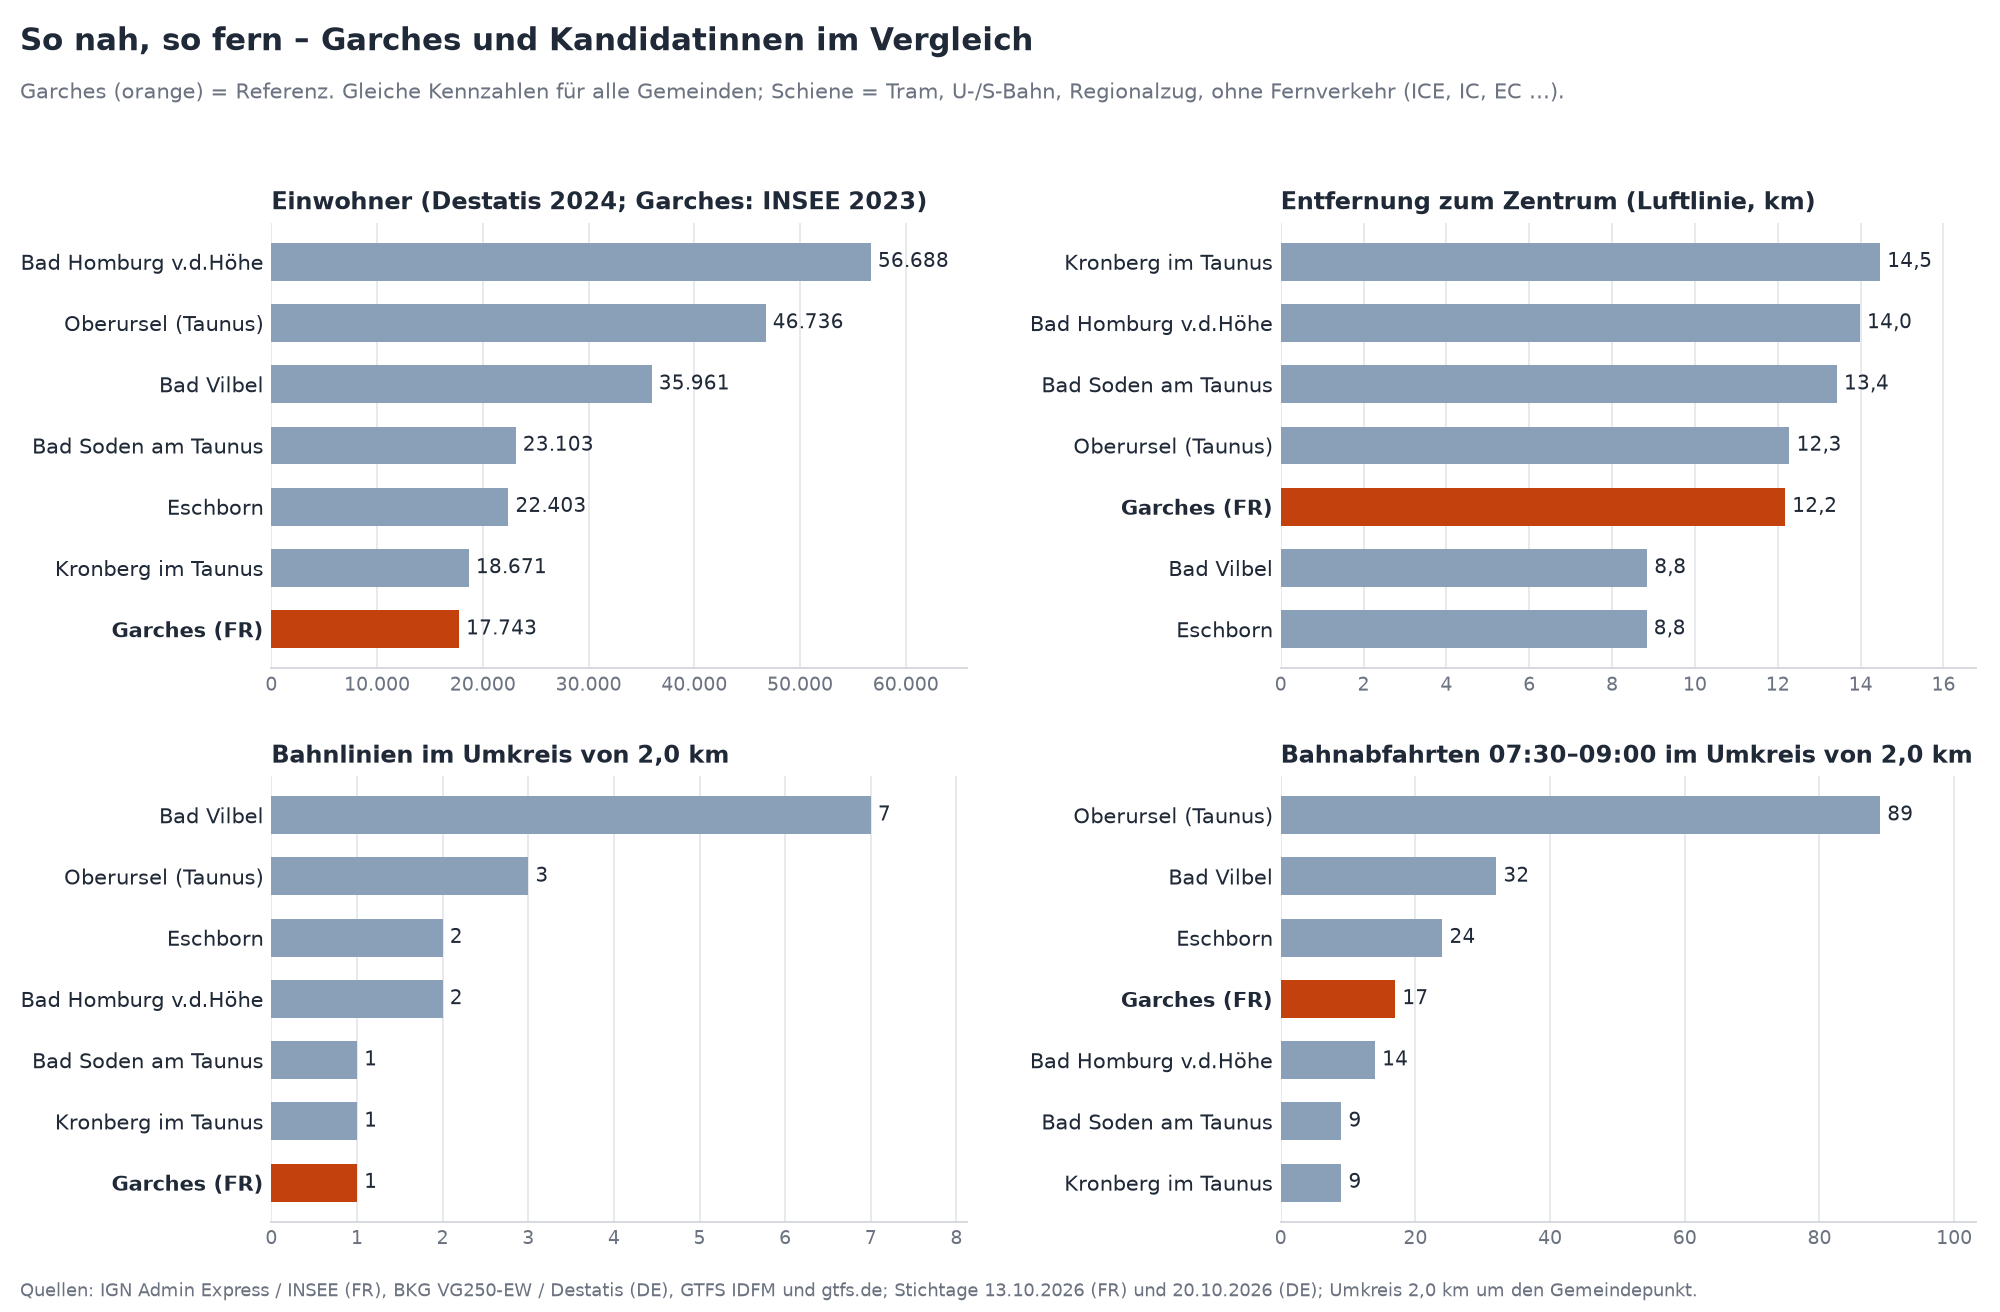

Source data for this figure (header and first rows):
commune_id, name, country, role, population, area_km2, density_per_km2, pop_source, dist_core_km, gtfs_date, rail_stations_catchment, rail_lines_catchment, rail_departures_catchment, bus_departures_catchment, rail_lines_list, rail_stations_list, rail_stations_window, rail_lines_window, sim_population, sim_dist_core_km, sim_rail_lines_catchment, sim_rail_departures_catchment, zero_adjusted_metrics, similarity_score
92033, Garches, FR, Garches (référence), 17743, 2.723, 6517, INSEE, populations de référence 2023 (PM…, 12.18, 2026-10-13, 1, 1, 17, 919, L, Garches - Marnes-la-Coquette (0.6 km), 1, 1, , , , , , 
06434006, Kronberg im Taunus, DE, Kandidatin, 18671, 18.58, 1005, Destatis, Einwohnerzahl 31.12.2024 (VG25…, 14.47, 2026-10-20, 2, 1, 9, 307, S4, Kronberg (Taunus) Bahnhof (0.4 km); Kron…, 2, 1, 0.051, 0.1726, 0.0, 0.636, , 0.2149
06434008, Oberursel (Taunus), DE, Kandidatin, 46736, 45.34, 1031, Destatis, Einwohnerzahl 31.12.2024 (VG25…, 12.28, 2026-10-20, 7, 3, 89, 438, RB15, S5, U3, Oberursel Stadtmitte | VOberursel (0.3 k…, 7, 3, 0.9685, 0.0085, 1.099, 1.655, , 0.9328
06436001, Bad Soden am Taunus, DE, Kandidatin, 23103, 12.5, 1848, Destatis, Einwohnerzahl 31.12.2024 (VG25…, 13.43, 2026-10-20, 2, 1, 9, 338, S3, Bad Soden (Taunus) Bahnhof (0.2 km); Sul…, 2, 1, 0.264, 0.0977, 0.0, 0.636, , 0.2494
06434001, Bad Homburg v.d.Höhe, DE, Kandidatin, 56688, 51.14, 1108, Destatis, Einwohnerzahl 31.12.2024 (VG25…, 13.98, 2026-10-20, 1, 2, 14, 1030, RB15, S5, Bad Homburg v.d.H. Bahnhof (1.1 km), 1, 2, 1.162, 0.1384, 0.6931, 0.1942, , 0.5468
06440003, Bad Vilbel, DE, Kandidatin, 35961, 25.68, 1400, Destatis, Einwohnerzahl 31.12.2024 (VG25…, 8.845, 2026-10-20, 2, 7, 32, 360, RB34, RB37, RB40, RB41, RE30, RE99, S6, Bad Vilbel Südbahnhof (0.6 km); Bad Vilb…, 2, 4, 0.7064, 0.3195, 1.946, 0.6325, , 0.9011
06436003, Eschborn, DE, Kandidatin, 22403, 12.13, 1847, Destatis, Einwohnerzahl 31.12.2024 (VG25…, 8.832, 2026-10-20, 2, 2, 24, 436, S3, S4, Eschborn Bahnhof (0.6 km); Eschborn Südb…, 2, 2, 0.2332, 0.321, 0.6931, 0.3448, , 0.398
